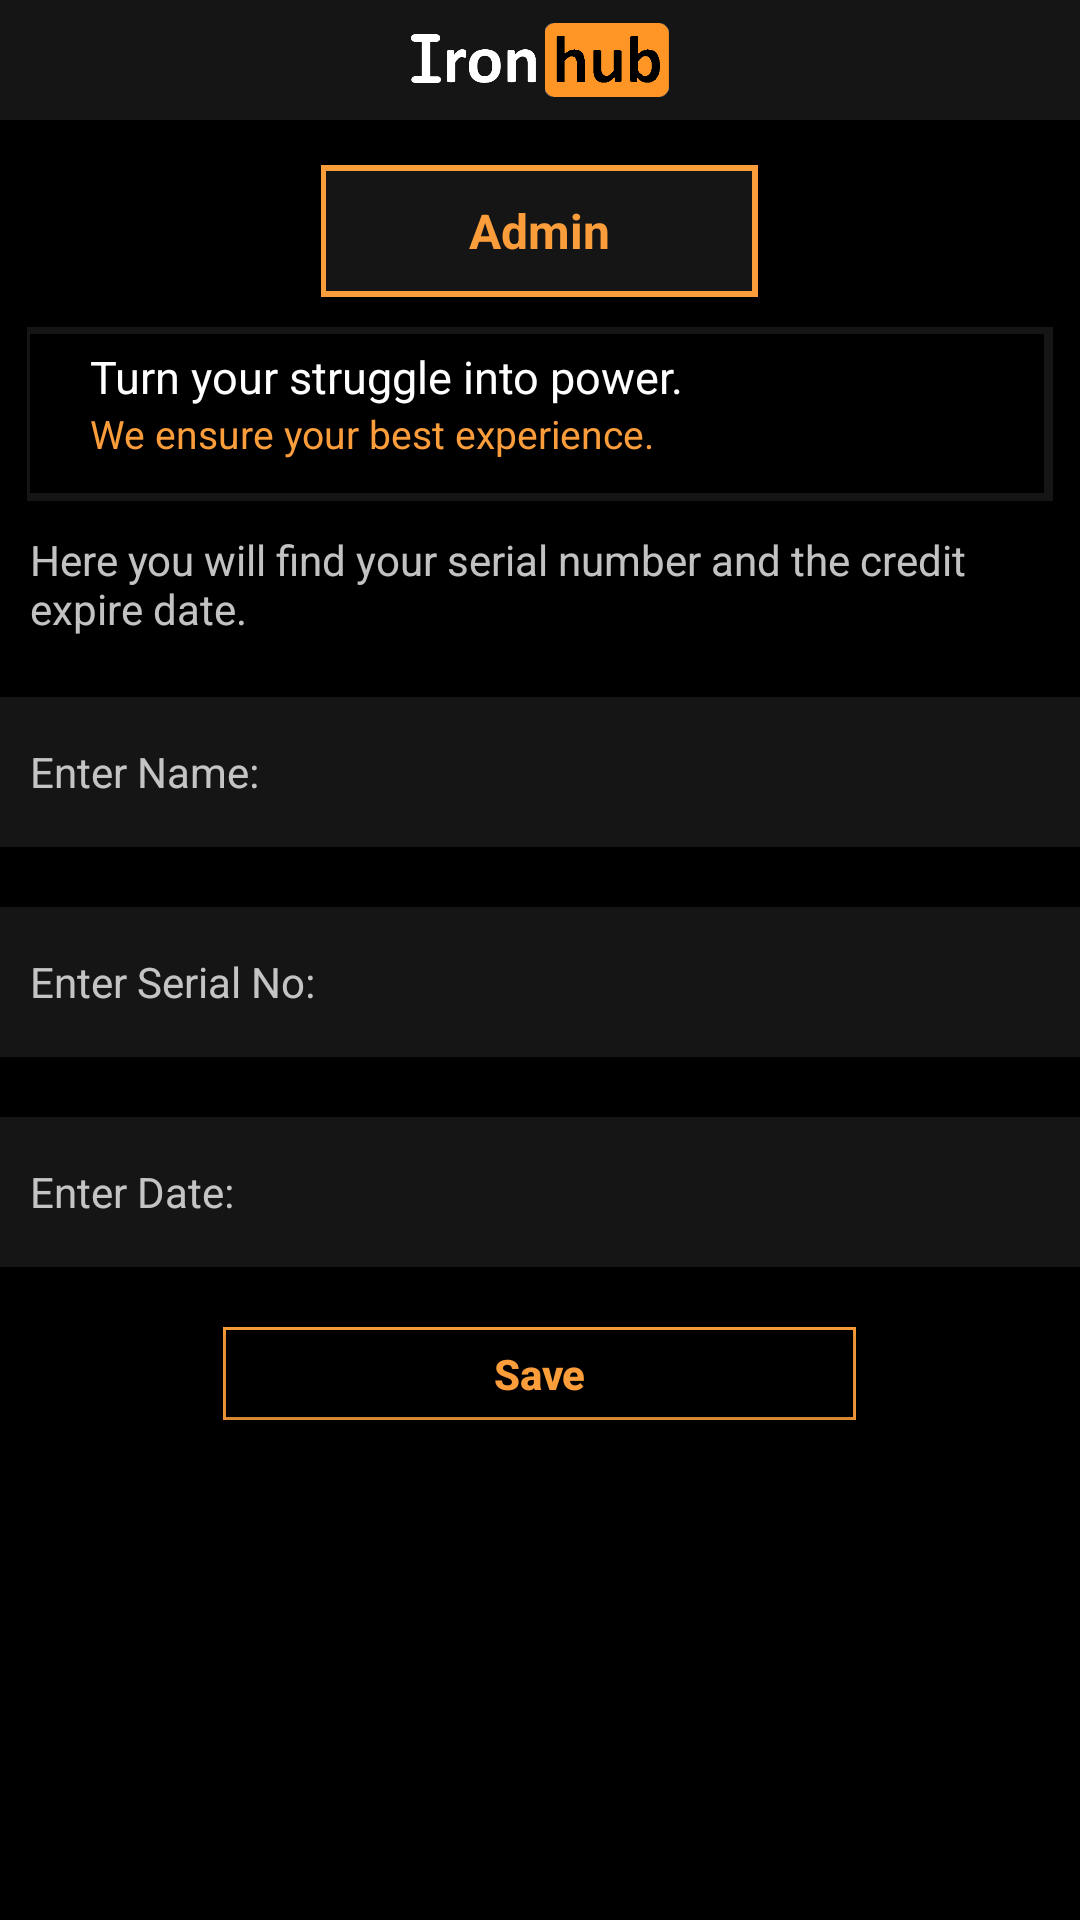

Produce the Android XML layout that renders to this screen, including the resource entries it uses.
<!-- AndroidManifest.xml: application theme AppTheme -->
<!-- res/layout/activity_admin.xml -->
<AbsoluteLayout xmlns:android="http://schemas.android.com/apk/res/android"
    xmlns:app="http://schemas.android.com/apk/res-auto"
    xmlns:tools="http://schemas.android.com/tools"
    android:id="@+id/drawer_layout"
    android:layout_width="match_parent"
    android:layout_height="900dp"
    android:background="@drawable/bg2"
    tools:openDrawer="start"
    tools:context=".MainActivity"
    >


    <LinearLayout
        android:layout_width="match_parent"
        android:layout_height="900dp"
        android:orientation="vertical">




        <LinearLayout

            android:id="@+id/toolbarLayout"
            android:layout_width="match_parent"
            android:layout_height="40dp"
            android:gravity="center_horizontal"
            android:background="@drawable/transparent_round_corner">





            <ImageView

                android:layout_width="150dp"
                android:layout_height="38dp"
                android:layout_gravity="center"

                android:src="@drawable/ironhubfinal2" />









        </LinearLayout>

        <LinearLayout


            android:layout_width="145.5dp"
            android:layout_height="44dp"
            android:layout_gravity="center"
            android:layout_marginTop="15dp"
            android:background="@drawable/round_corner">

            <LinearLayout


                android:layout_width="142dp"
                android:layout_height="40dp"
                android:layout_gravity="center"
                android:layout_marginStart="1.5dp"

                android:background="@color/transparent">


                <TextView
                    android:layout_width="match_parent"
                    android:layout_height="match_parent"
                    android:gravity="center"

                    android:text="Admin"
                    android:textAlignment="center"


                    android:textColor="@color/orange"
                    android:textSize="16dp"
                    android:textStyle="bold" />
            </LinearLayout>
        </LinearLayout>








        <LinearLayout
            android:layout_width="342dp"
            android:layout_height="58dp"
            android:layout_gravity="center_horizontal"
            android:layout_marginTop="10dp"
            android:background="@drawable/transparent_round_corner">


            <LinearLayout
                android:layout_width="338dp"
                android:layout_height="53dp"
                android:layout_gravity="center_vertical"
                android:layout_marginStart="1dp"
                android:background="@android:color/black"
                android:orientation="vertical">

                <TextView
                    android:layout_width="wrap_content"
                    android:layout_height="wrap_content"
                    android:paddingStart="20dp"
                    android:paddingTop="4dp"
                    android:text="Turn your struggle into power."
                    android:textColor="@android:color/white"
                    android:textSize="15dp" />

                <TextView
                    android:layout_width="wrap_content"
                    android:layout_height="wrap_content"
                    android:layout_marginStart="20dp"

                    android:text="We ensure your best experience."
                    android:textColor="@color/orange"
                    android:textSize="13dp" />


            </LinearLayout>


        </LinearLayout>








        <LinearLayout
            android:layout_width="wrap_content"
            android:layout_height="wrap_content"
            android:padding="10dp">


            <TextView
                android:layout_width="wrap_content"
                android:layout_height="wrap_content"
                android:text="Here you will find your serial number and the credit expire date."
                android:textColor="@color/font"/>


        </LinearLayout>


        <EditText

            android:paddingStart="10dp"
            android:textColorHint="@color/font"
            android:layout_marginTop="10dp"
            android:id="@+id/edittext"
            android:layout_width="match_parent"
            android:layout_height="50dp"
            android:textSize="14dp"
            android:textColor="@color/font"
            android:background="@color/transparent"
            android:hint="Enter Name: "/>



        <EditText
            android:paddingStart="10dp"
            android:layout_marginTop="20dp"
            android:id="@+id/edittext2"
            android:layout_width="match_parent"
            android:layout_height="50dp"
            android:textSize="14dp"
            android:textColorHint="@color/font"
            android:textColor="@color/font"
            android:background="@color/transparent"
            android:hint="Enter Serial No: "/>





        <EditText
            android:paddingStart="10dp"
            android:layout_marginTop="20dp"
            android:id="@+id/edittext3"
            android:layout_width="match_parent"
            android:layout_height="50dp"
            android:textColorHint="@color/font"
            android:textSize="14dp"
            android:textColor="@color/font"
            android:background="@color/transparent"
            android:hint="Enter Date: "/>





        <LinearLayout
            android:layout_width="211dp"
            android:layout_height="31dp"
            android:layout_marginTop="20dp"
            android:layout_gravity="center_horizontal"
            android:background="@color/orange"
            >


            <Button
                android:id="@+id/savebutton"
                android:layout_width="209dp"
                android:layout_height="29dp"
                android:layout_gravity="center"
                android:layout_marginStart="1dp"
                android:background="@android:color/black"
                android:text="Save"
                android:textAllCaps="false"
                android:textColor="@color/orange"
                android:textSize="14dp"
                android:textStyle="bold" />




        </LinearLayout>





        </LinearLayout>






























</AbsoluteLayout>
<!-- resources referenced by this layout -->
<resources>
  <color name="font">#DCE1E1E1</color>
  <color name="orange">#FA9D3A</color>
  <color name="transparent">#151515</color>
  <!-- drawable bg2: jpg bitmap (drawable, 147160 bytes) -->
  <!-- drawable ironhubfinal2: png bitmap (drawable, 17052 bytes) -->
  <!-- drawable round_corner (drawable) -->
  <?xml version="1.0" encoding="utf-8"?>
  <shape android:shape="rectangle" xmlns:android="http://schemas.android.com/apk/res/android">
  
       <solid android:color="@color/orange"/>
  
  
  
  
  </shape>
  <!-- drawable transparent_round_corner (drawable) -->
  <?xml version="1.0" encoding="utf-8"?>
  <shape android:shape="rectangle" xmlns:android="http://schemas.android.com/apk/res/android">
  
      <solid android:color="@color/transparent"/>
  
  
  
  </shape>
  <style name="AppTheme" parent="Theme.AppCompat.Light.NoActionBar">
          
          <item name="colorPrimary">@color/colorPrimary</item>
          <item name="colorPrimaryDark">@color/colorPrimaryDark</item>
          <item name="colorAccent">@color/colorAccent</item>
      </style>
  <color name="colorPrimary">#222426</color>
  <color name="colorPrimaryDark">#000000</color>
  <color name="colorAccent">#03DAC5</color>
</resources>
